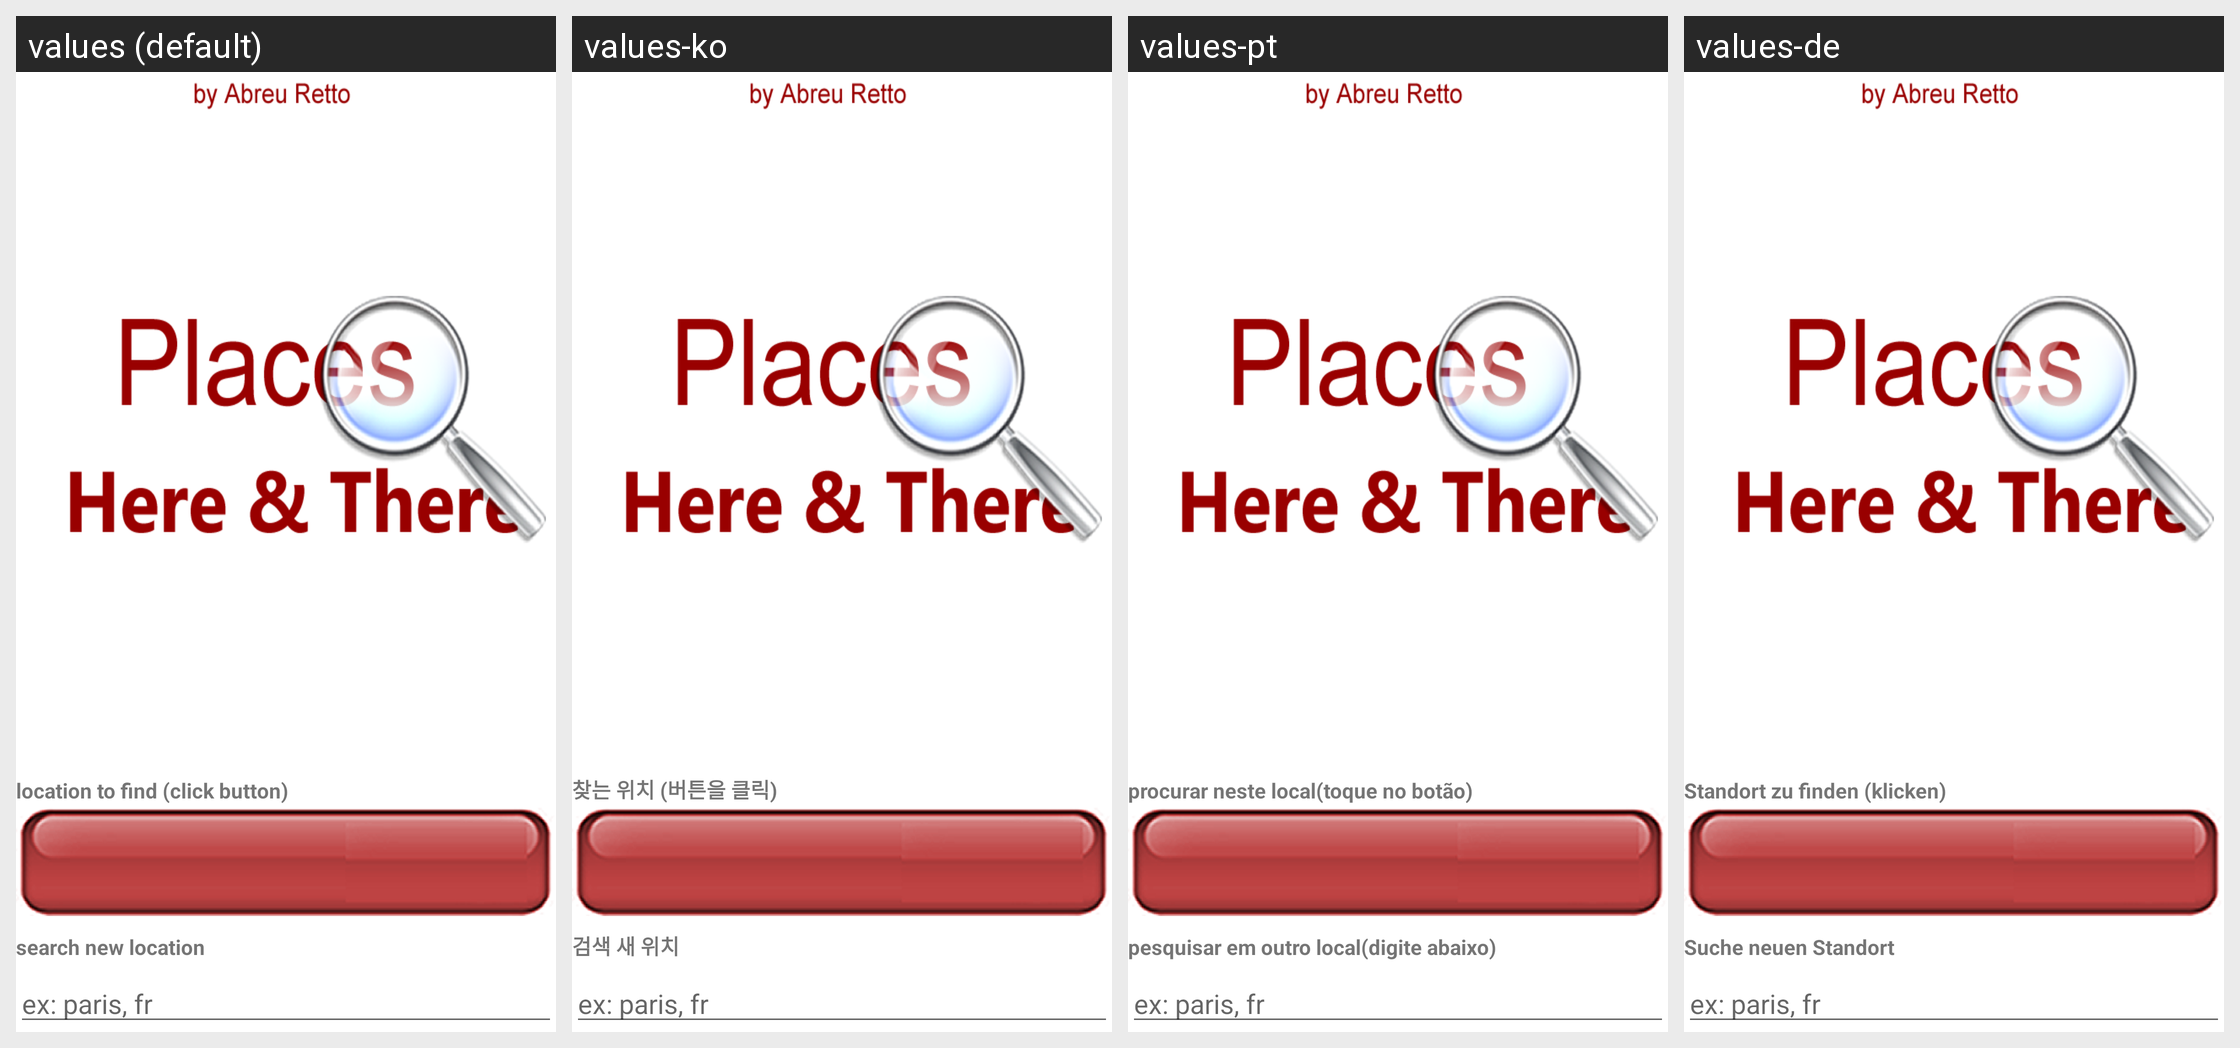

The same Android screen rendered under several of its app's locales, left to right. List the strings drawn on it with the default value and each locale's translation.
Android screen res/layout/activity_main.xml rendered under 4 locales, left to right: values (default), values-ko, values-pt, values-de. Device: Nexus 5 (rendered at 1080×1920; each locale shown at half size, 540×960, under a caption strip naming it); theme Theme.AppCompat.Light.
Other locales in the repository, not shown: values-ar, values-es, values-fr, values-hi, values-ja, values-ru, values-zh.
Strings drawn on this screen, with the default value and each locale's value (text and hints the layout hard-codes, and strings that could not be matched under every locale, appear in the picture but are not listed):

locationfind
  values: location to find (click button)
  values-ko: 찾는 위치 (버튼을 클릭)
  values-pt: procurar neste local(toque no botão)
  values-de: Standort zu finden (klicken)

searchanother
  values: search new location
  values-ko: 검색 새 위치
  values-pt: pesquisar em outro local(digite abaixo)
  values-de: Suche neuen Standort
